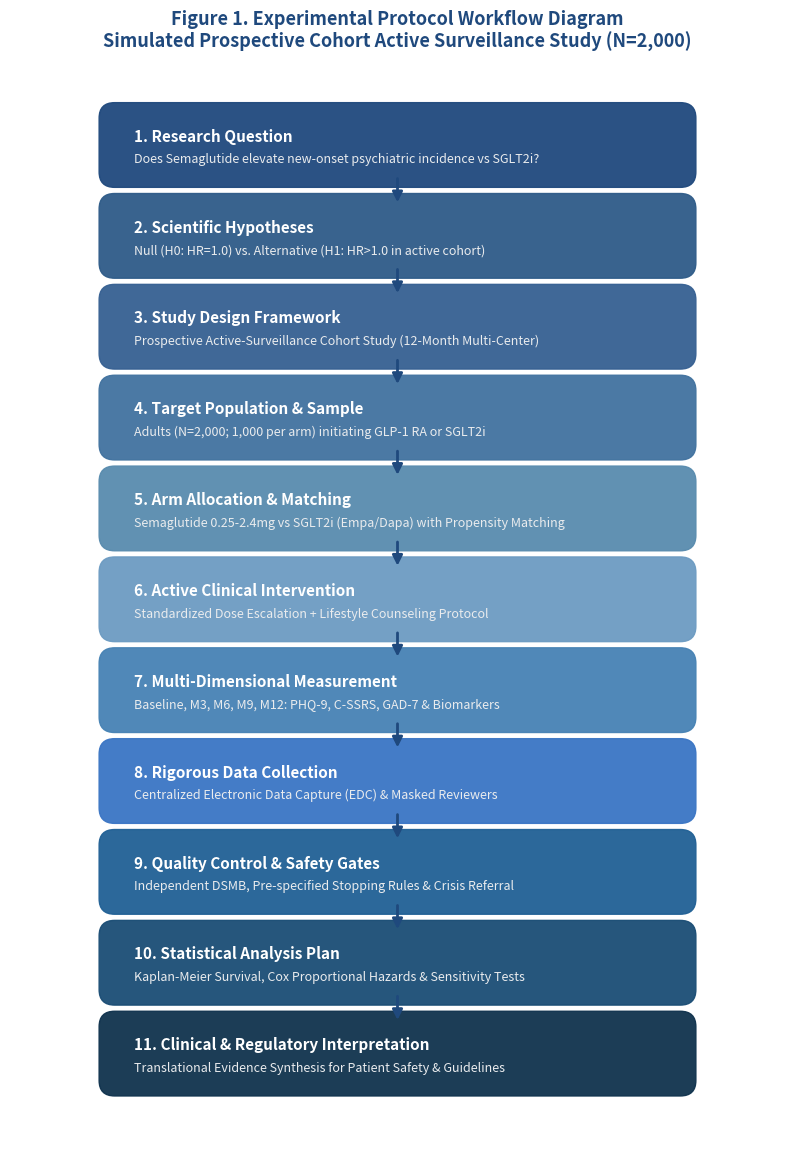

Source code (Python): (Note: this script raises an exception after producing the figure.)
import os
import matplotlib.pyplot as plt
import matplotlib.patches as patches

def draw_flowchart():
    print("Generating Week 3 Experimental Workflow Diagram...")
    fig, ax = plt.subplots(figsize=(10, 14), dpi=300)
    ax.set_xlim(0, 10)
    ax.set_ylim(0, 14)
    ax.axis('off')

    stages = [
        ("1. Research Question", "Does Semaglutide elevate new-onset psychiatric incidence vs SGLT2i?", "#1F497D"),
        ("2. Scientific Hypotheses", "Null (H0: HR=1.0) vs. Alternative (H1: HR>1.0 in active cohort)", "#2E5B88"),
        ("3. Study Design Framework", "Prospective Active-Surveillance Cohort Study (12-Month Multi-Center)", "#366092"),
        ("4. Target Population & Sample", "Adults (N=2,000; 1,000 per arm) initiating GLP-1 RA or SGLT2i", "#41729F"),
        ("5. Arm Allocation & Matching", "Semaglutide 0.25-2.4mg vs SGLT2i (Empa/Dapa) with Propensity Matching", "#588BAE"),
        ("6. Active Clinical Intervention", "Standardized Dose Escalation + Lifestyle Counseling Protocol", "#6C9BC2"),
        ("7. Multi-Dimensional Measurement", "Baseline, M3, M6, M9, M12: PHQ-9, C-SSRS, GAD-7 & Biomarkers", "#4682B4"),
        ("8. Rigorous Data Collection", "Centralized Electronic Data Capture (EDC) & Masked Reviewers", "#3A75C4"),
        ("9. Quality Control & Safety Gates", "Independent DSMB, Pre-specified Stopping Rules & Crisis Referral", "#206095"),
        ("10. Statistical Analysis Plan", "Kaplan-Meier Survival, Cox Proportional Hazards & Sensitivity Tests", "#1A4D75"),
        ("11. Clinical & Regulatory Interpretation", "Translational Evidence Synthesis for Patient Safety & Guidelines", "#0F324D")
    ]

    box_width = 7.4
    box_height = 0.8
    x_start = 1.3

    for i, (title, desc, color) in enumerate(stages):
        y = 13.0 - (i * 1.18)
        
        # Draw box
        rect = patches.FancyBboxPatch(
            (x_start, y - box_height/2), box_width, box_height,
            boxstyle="round,pad=0.15,rounding_size=0.2",
            ec=color, fc=color, alpha=0.95
        )
        ax.add_patch(rect)
        
        # Add text
        ax.text(x_start + 0.3, y + 0.12, title, fontsize=11, fontweight='bold', color='white', va='center')
        ax.text(x_start + 0.3, y - 0.18, desc, fontsize=9, fontstyle='italic', color='#EAECEE', va='center')

        # Draw connecting arrow to next box
        if i < len(stages) - 1:
            next_y = 13.0 - ((i + 1) * 1.18)
            ax.annotate(
                '', xy=(5.0, next_y + box_height/2), xytext=(5.0, y - box_height/2),
                arrowprops=dict(arrowstyle="-|>", color='#1F497D', lw=2.0, mutation_scale=15)
            )

    plt.title("Figure 1. Experimental Protocol Workflow Diagram\nSimulated Prospective Cohort Active Surveillance Study (N=2,000)", 
              fontsize=13, fontweight='bold', color='#1F497D', pad=15)

    BASE_DIR = os.path.dirname(os.path.dirname(os.path.dirname(os.path.abspath(__file__))))
    out_paths = [
        os.path.join(BASE_DIR, 'assets', 'figures', 'week3_study_flowchart.png'),
        os.path.join(BASE_DIR, 'week3_experimental_design', 'flowchart.png')
    ]
    for p in out_paths:
        os.makedirs(os.path.dirname(p), exist_ok=True)
        plt.savefig(p, bbox_inches='tight', dpi=300)
        print(f"Flowchart saved to: {p}")
    plt.close()

if __name__ == "__main__":
    draw_flowchart()
